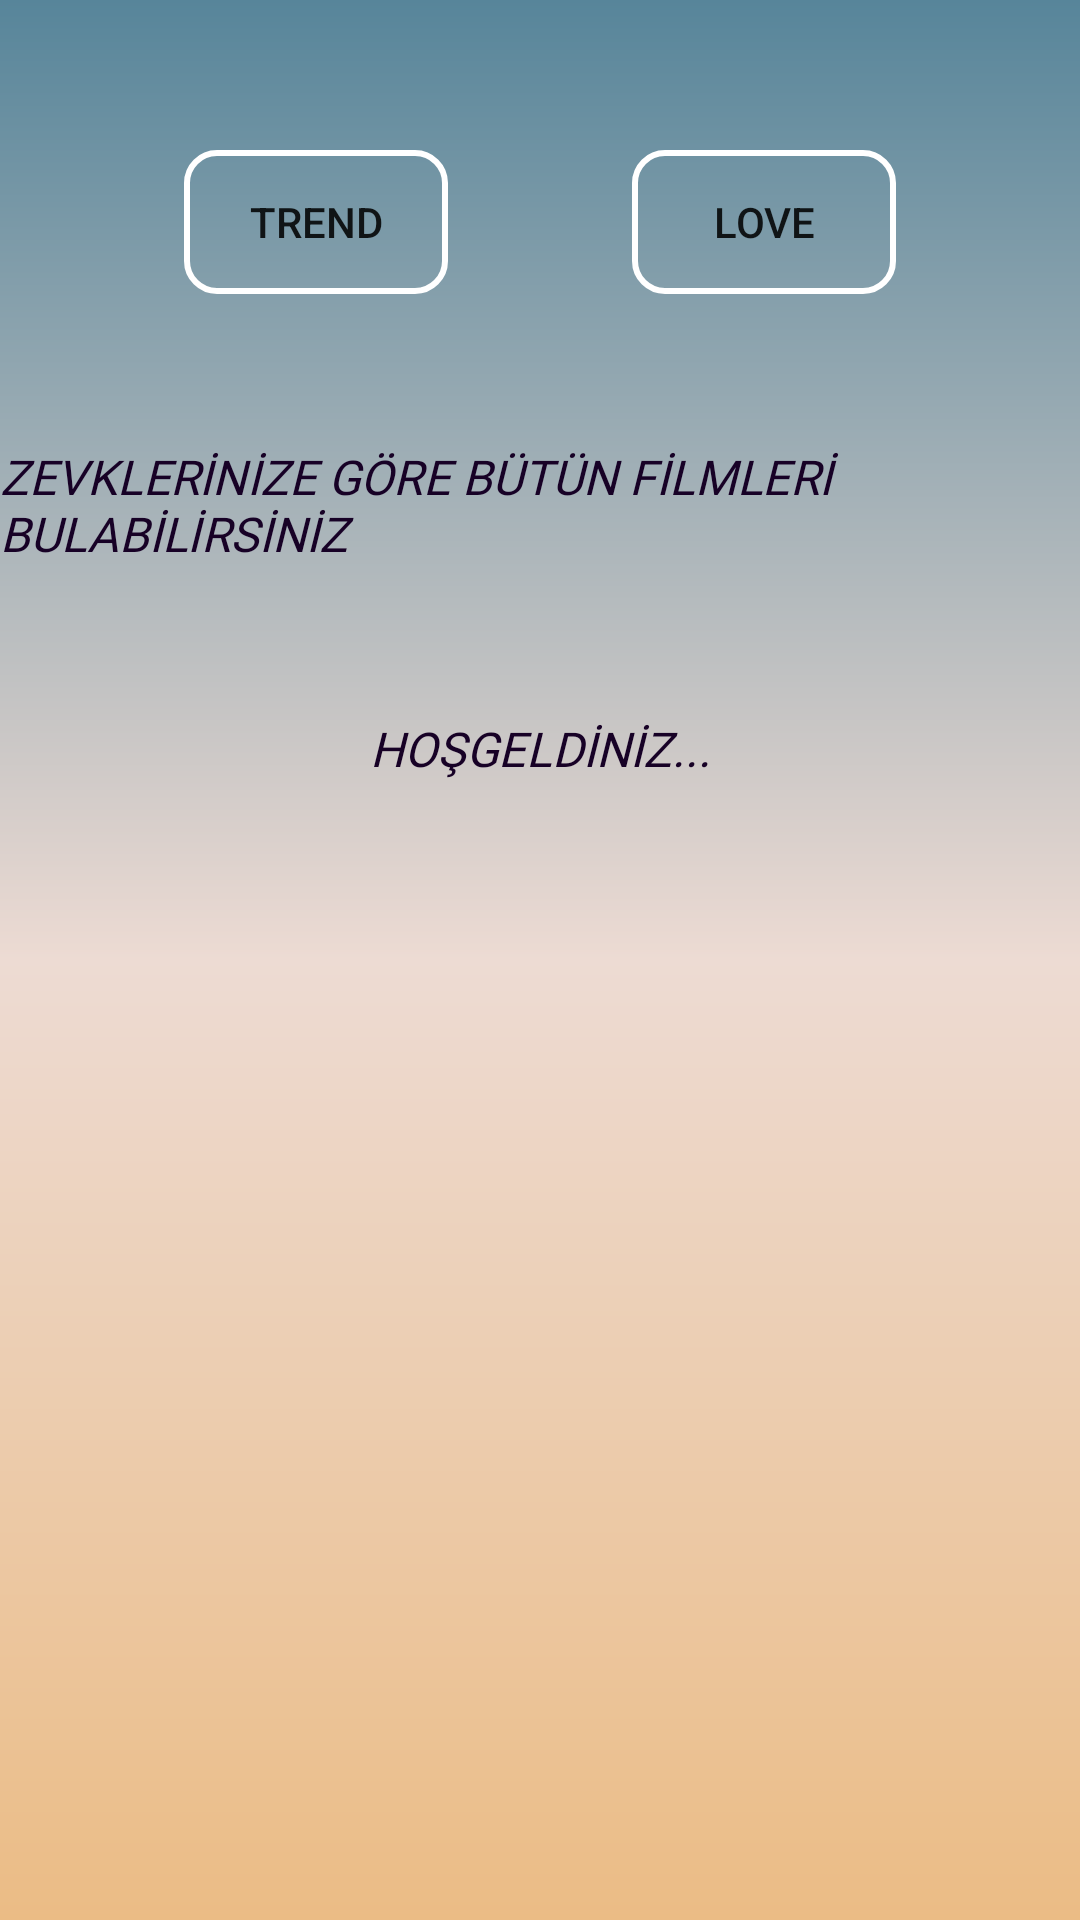

Here is an Android app screen rendered from its layout file. Give the layout XML and the strings, colors and styles it references.
<!-- AndroidManifest.xml: application theme Theme.AppFilm -->
<!-- res/layout/fragment_home_page.xml -->
<?xml version="1.0" encoding="utf-8"?>
<androidx.constraintlayout.widget.ConstraintLayout xmlns:android="http://schemas.android.com/apk/res/android"
    xmlns:app="http://schemas.android.com/apk/res-auto"
    xmlns:tools="http://schemas.android.com/tools"
    android:layout_width="match_parent"
    android:layout_height="match_parent"
    android:background="@drawable/background_main"
    tools:context=".fragment.HomePageFragment">

    <Button
        android:id="@+id/trendButton"
        android:layout_width="wrap_content"
        android:layout_height="wrap_content"
        android:layout_marginTop="50dp"
        android:background="@drawable/text_background"
        android:text="Trend"
        app:icon="@drawable/trend_up"
        app:layout_constraintEnd_toStartOf="@+id/likedButton"
        app:layout_constraintHorizontal_bias="0.5"
        app:layout_constraintStart_toStartOf="parent"
        app:layout_constraintTop_toTopOf="parent" />

    <Button
        android:id="@+id/likedButton"
        android:layout_width="wrap_content"
        android:layout_height="wrap_content"
        android:layout_marginTop="50dp"
        android:background="@drawable/text_background"
        android:text="Love"
        app:icon="@drawable/en_begenilen"
        app:layout_constraintEnd_toEndOf="parent"
        app:layout_constraintHorizontal_bias="0.5"
        app:layout_constraintStart_toEndOf="@+id/trendButton"
        app:layout_constraintTop_toTopOf="parent" />

    <TextView
        android:id="@+id/textView"
        android:layout_width="wrap_content"
        android:layout_height="wrap_content"
        android:layout_marginTop="50dp"
        android:fontFamily="@font/alatsi"
        android:text="ZEVKLERİNİZE GÖRE BÜTÜN FİLMLERİ BULABİLİRSİNİZ"
        android:textColor="@color/a"
        android:textSize="16sp"
        android:textStyle="italic"
        app:layout_constraintEnd_toEndOf="parent"
        app:layout_constraintHorizontal_bias="0.5"
        app:layout_constraintStart_toStartOf="parent"
        app:layout_constraintTop_toBottomOf="@+id/trendButton" />

    <TextView
        android:id="@+id/textView6"
        android:layout_width="wrap_content"
        android:layout_height="wrap_content"
        android:layout_marginTop="50dp"
        android:fontFamily="@font/alatsi"
        android:text="HOŞGELDİNİZ..."
        android:textColor="@color/a"
        android:textSize="16sp"
        android:textStyle="italic"
        app:layout_constraintEnd_toEndOf="parent"
        app:layout_constraintHorizontal_bias="0.5"
        app:layout_constraintStart_toStartOf="parent"
        app:layout_constraintTop_toBottomOf="@+id/textView" />
</androidx.constraintlayout.widget.ConstraintLayout>
<!-- resources referenced by this layout -->
<resources>
  <color name="a">#170126</color>
  <!-- drawable background_main (drawable) -->
  <?xml version="1.0" encoding="utf-8"?>
  <shape xmlns:android="http://schemas.android.com/apk/res/android">
    <gradient android:angle="-150"
        android:startColor="@color/mavi"
      android:centerColor="@color/acık"
      android:endColor="@color/kapalı"
      />
  </shape>
  <!-- drawable text_background (drawable) -->
  <?xml version="1.0" encoding="utf-8"?>
  <shape xmlns:android="http://schemas.android.com/apk/res/android" android:shape="rectangle">
    <corners android:radius="10dp"></corners>
      <stroke android:color="@color/white" android:width="2dp"></stroke>
  </shape>
  <style name="Theme.AppFilm" parent="Base.Theme.AppFilm" />
  <color name="mavi">#57859A</color>
  <color name="white">#FFFFFFFF</color>
  <style name="Base.Theme.AppFilm" parent="Theme.AppCompat.DayNight">
          
          
      </style>
</resources>
